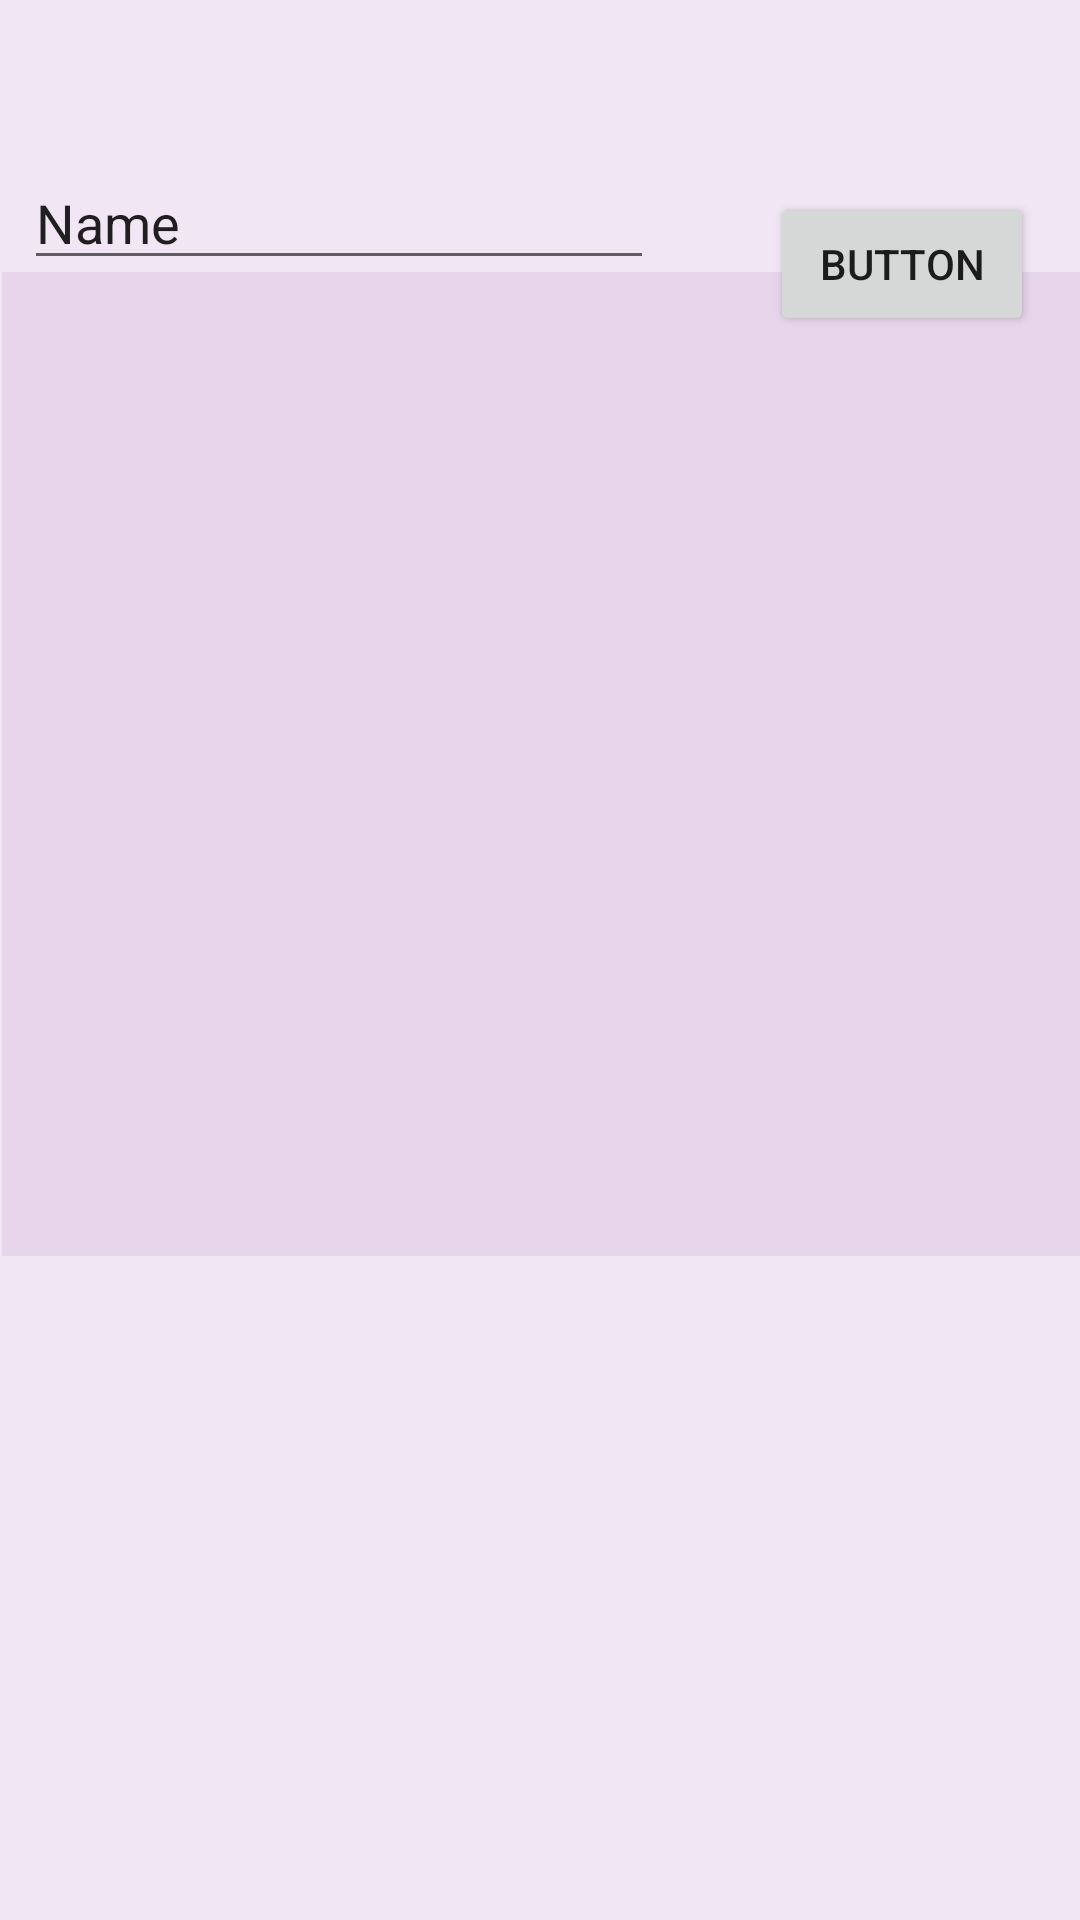

The Android layout XML behind this screen, and the referenced resources:
<!-- AndroidManifest.xml: application theme Theme.QuranTranslation -->
<!-- res/layout/activity_search.xml -->
<?xml version="1.0" encoding="utf-8"?>
<androidx.constraintlayout.widget.ConstraintLayout
    xmlns:android="http://schemas.android.com/apk/res/android"
xmlns:app="http://schemas.android.com/apk/res-auto"
xmlns:tools="http://schemas.android.com/tools"
android:layout_width="match_parent"
android:layout_height="match_parent"
android:background="#4BCFA9D5"
tools:context=".Search"
tools:layout_editor_absoluteX="11dp"
tools:layout_editor_absoluteY="-85dp">


    <ScrollView
        android:id="@+id/scrollView2"
        android:layout_width="362dp"
        android:layout_height="328dp"
        android:layout_marginStart="1dp"
        android:layout_marginEnd="1dp"
        android:layout_marginBottom="224dp"
        android:background="#4BCFA9D5"
        app:layout_constraintBottom_toBottomOf="parent"
        app:layout_constraintEnd_toEndOf="parent"
        app:layout_constraintHorizontal_bias="0.166"
        app:layout_constraintStart_toStartOf="parent"
        app:layout_constraintTop_toBottomOf="@+id/editTextTextPersonName">


        <TextView
            android:id="@+id/sixth"
            android:layout_width="match_parent"
            android:layout_height="wrap_content"
            android:padding="16dp" />
    </ScrollView>

    <EditText
        android:id="@+id/editTextTextPersonName"
        android:layout_width="wrap_content"
        android:layout_height="wrap_content"
        android:layout_marginStart="8dp"
        android:layout_marginTop="52dp"
        android:ems="10"
        android:inputType="textPersonName"
        android:text="Name"
        app:layout_constraintStart_toStartOf="parent"
        app:layout_constraintTop_toTopOf="parent" />

    <Button
        android:id="@+id/button"
        android:layout_width="wrap_content"
        android:layout_height="wrap_content"
        android:layout_marginTop="64dp"
        android:text="Button"
        app:layout_constraintEnd_toEndOf="parent"
        app:layout_constraintHorizontal_bias="0.719"
        app:layout_constraintStart_toEndOf="@+id/editTextTextPersonName"
        app:layout_constraintTop_toTopOf="parent" />


</androidx.constraintlayout.widget.ConstraintLayout>
<!-- resources referenced by this layout -->
<resources>
  <style name="Theme.QuranTranslation" parent="Theme.MaterialComponents.DayNight.DarkActionBar">
          
          <item name="colorPrimary">@color/purple_500</item>
          <item name="colorPrimaryVariant">@color/purple_700</item>
          <item name="colorOnPrimary">@color/white</item>
          
          <item name="colorSecondary">@color/teal_200</item>
          <item name="colorSecondaryVariant">@color/teal_700</item>
          <item name="colorOnSecondary">@color/black</item>
          
          <item name="android:statusBarColor">?attr/colorPrimaryVariant</item>
          
      </style>
  <!-- not gathered from this repository: default colours our renderer supplied (Android Studio template values) -->
  <color name="purple_500">#FF6200EE</color>
  <color name="purple_700">#FF3700B3</color>
  <color name="teal_200">#FF03DAC5</color>
  <color name="teal_700">#FF018786</color>
  <color name="black">#FF000000</color>
  <color name="white">#FFFFFFFF</color>
</resources>
